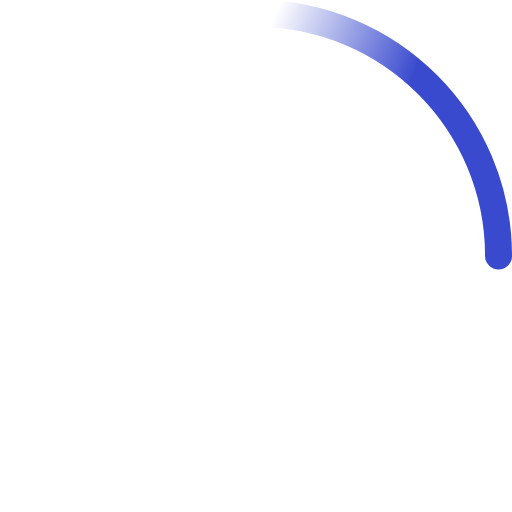
t = 0.00 s
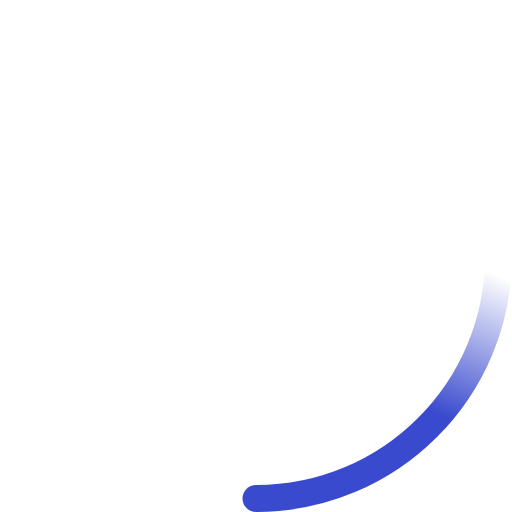
t = 0.38 s
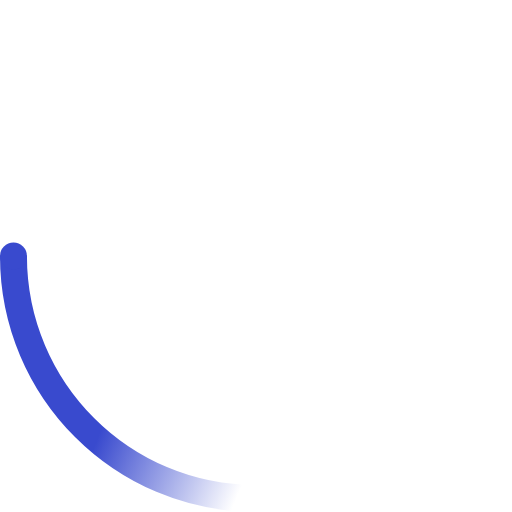
t = 0.75 s
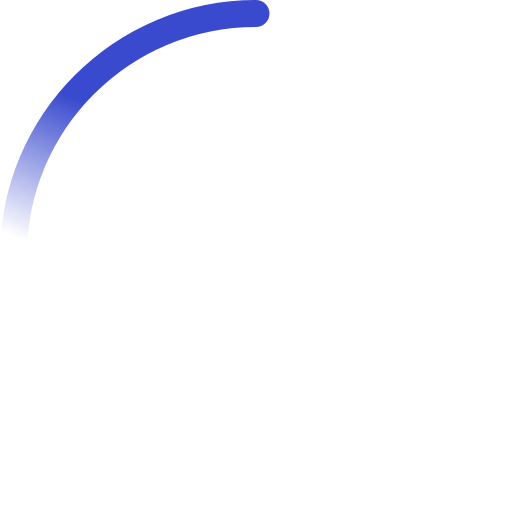
t = 1.13 s

The animated SVG that drew these frames (rendered in a browser with its animation timeline set to each time). Animation: 2 SMIL elements (animateTransform=2); one cycle of 1.50 s, repeats indefinitely.

<!-- By Sam Herbert (@sherb), for everyone. More @ http://goo.gl/7AJzbL -->
<svg width="38" height="38" viewBox="0 0 38 38" xmlns="http://www.w3.org/2000/svg">
    <defs>
        <linearGradient x1="8.042%" y1="0%" x2="65.682%" y2="23.865%" id="a">
            <stop stop-color="#394ace" stop-opacity="0" offset="0%"/>
            <stop stop-color="#394ace" stop-opacity=".631" offset="63.146%"/>
            <stop stop-color="#394ace" offset="100%"/>
        </linearGradient>
    </defs>
    <g fill="none" fill-rule="evenodd">
        <g transform="translate(1 1)">
            <path d="M36 18c0-9.94-8.06-18-18-18" id="Oval-2" stroke="url(#a)" stroke-width="2">
                <animateTransform
                    attributeName="transform"
                    type="rotate"
                    from="0 18 18"
                    to="360 18 18"
                    dur="1.5s"
                    repeatCount="indefinite" />
            </path>
            <circle fill="#394ace" cx="36" cy="18" r="1">
                <animateTransform
                    attributeName="transform"
                    type="rotate"
                    from="0 18 18"
                    to="360 18 18"
                    dur="1.5s"
                    repeatCount="indefinite" />
            </circle>
        </g>
    </g>
</svg>
